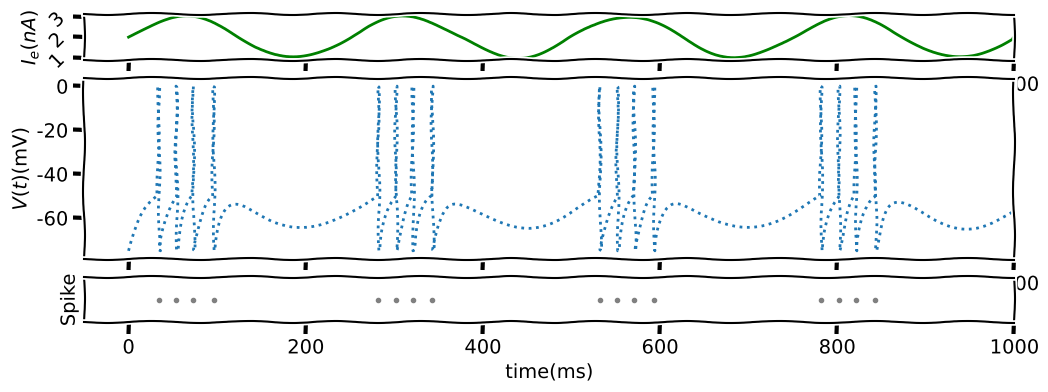

Generate this figure with matplotlib:
# [redacted]

import numpy as np
import matplotlib.pyplot as plt
from matplotlib import gridspec

# @title Plotting Functions

time = np.arange(0, 1, 0.01)

## LIF PLOT
def plot_IF(t, V, I, Spike_time):
  """
    Args:
      t  : time
      V  : membrane Voltage
      I  : Input
      Spike_time : Spike_times
    Returns:
      figure with three panels
      top panel: Input as a function of time
      middle panel: membrane potential as a function of time
      bottom panel: Raster plot
  """

  with plt.xkcd():
    fig = plt.figure(figsize=(12,4))
    gs = gridspec.GridSpec(3, 1,  height_ratios=[1, 4, 1])
    # PLOT OF INPUT
    plt.subplot(gs[0])
    plt.ylabel(r'$I_e(nA)$')
    plt.yticks(rotation=45)
    plt.plot(t,I,'g')
    #plt.ylim((2,4))
    plt.xlim((-50,1000))
    # PLOT OF ACTIVITY
    plt.subplot(gs[1])
    plt.plot(t,V,':')
    plt.xlim((-50,1000))
    plt.ylabel(r'$V(t)$(mV)')
    # PLOT OF SPIKES
    plt.subplot(gs[2])
    plt.ylabel(r'Spike')
    plt.yticks([])
    plt.scatter(Spike_time,1*np.ones(len(Spike_time)), color="grey", marker=".")
    plt.xlim((-50,1000))
    plt.xlabel('time(ms)')
    plt.show()

def Euler_Integrate_and_Fire(I, time, dt):
  """
  Args:
    I: Input
    time: time
    dt: time-step
  Returns:
    Spike: Spike count
    Spike_time: Spike times
    V: membrane potential esitmated by the Euler method
  """

  Spike = 0
  tau_m = 10
  R_m = 10
  t_isi = 0
  V_reset = E_L = -75
  n = len(time)
  V = V_reset * np.ones(n)
  V_th = -50
  Spike_time = []

  for k in range(n-1):
    dV = (-(V[k] - E_L) + R_m*I[k]) / tau_m
    V[k+1] = V[k] + dt*dV

    # Discontinuity for Spike
    if V[k] > V_th:
      V[k] = 0
      V[k+1] = V_reset
      t_isi = time[k]
      Spike = Spike + 1
      Spike_time = np.append(Spike_time, time[k])

  return Spike, Spike_time, V

# Set up time step and current
dt = 1
t = np.arange(0, 1000, dt)
I = np.sin(4 * 2 * np.pi * t/1000) + 2

# Model integrate and fire neuron
Spike, Spike_time, V = Euler_Integrate_and_Fire(I, t, dt)

# Visualize
with plt.xkcd():
  plot_IF(t, V,I,Spike_time)

plt.show()